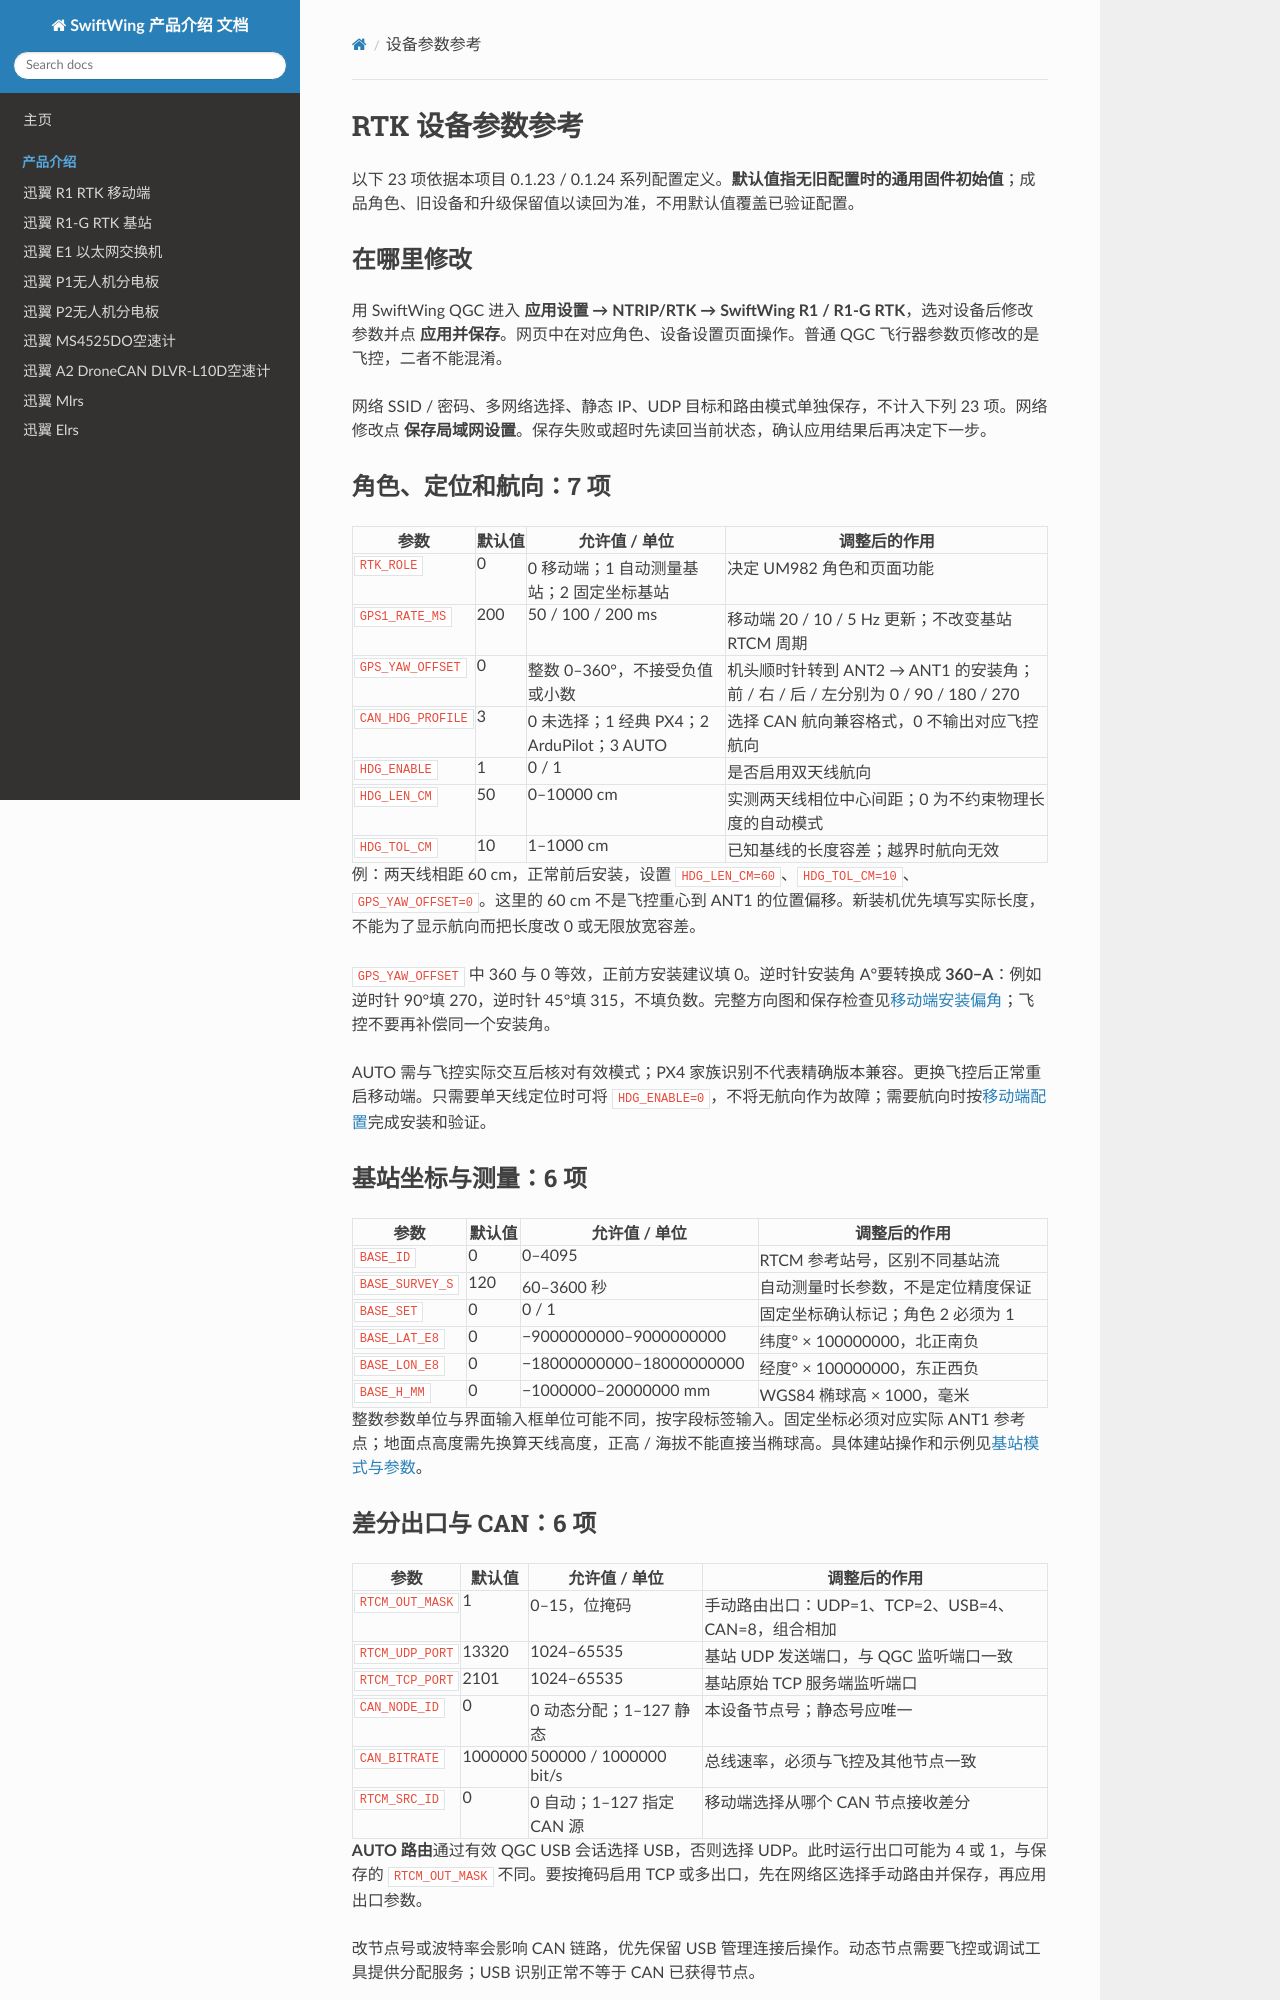

repository: SwiftWing001/SwiftWing-Product-Introduction · page: RTK通用/设备参数参考/index.html · generator: mkdocs

<div class="rtk-guide" aria-hidden="true"></div>

# RTK 设备参数参考

以下 23 项依据本项目 0.1.23 / 0.1.24 系列配置定义。**默认值指无旧配置时的通用固件初始值**；成品角色、旧设备和升级保留值以读回为准，不用默认值覆盖已验证配置。

## 在哪里修改

用 SwiftWing QGC 进入 **应用设置 → NTRIP/RTK → SwiftWing R1 / R1-G RTK**，选对设备后修改参数并点 **应用并保存**。网页中在对应角色、设备设置页面操作。普通 QGC 飞行器参数页修改的是飞控，二者不能混淆。

网络 SSID / 密码、多网络选择、静态 IP、UDP 目标和路由模式单独保存，不计入下列 23 项。网络修改点 **保存局域网设置**。保存失败或超时先读回当前状态，确认应用结果后再决定下一步。

## 角色、定位和航向：7 项

| 参数 | 默认值 | 允许值 / 单位 | 调整后的作用 |
| --- | --- | --- | --- |
| `RTK_ROLE` | 0 | 0 移动端；1 自动测量基站；2 固定坐标基站 | 决定 UM982 角色和页面功能 |
| `GPS1_RATE_MS` | 200 | 50 / 100 / 200 ms | 移动端 20 / 10 / 5 Hz 更新；不改变基站 RTCM 周期 |
| `GPS_YAW_OFFSET` | 0 | 整数 0–360°，不接受负值或小数 | 机头顺时针转到 ANT2 → ANT1 的安装角；前 / 右 / 后 / 左分别为 0 / 90 / 180 / 270 |
| `CAN_HDG_PROFILE` | 3 | 0 未选择；1 经典 PX4；2 ArduPilot；3 AUTO | 选择 CAN 航向兼容格式，0 不输出对应飞控航向 |
| `HDG_ENABLE` | 1 | 0 / 1 | 是否启用双天线航向 |
| `HDG_LEN_CM` | 50 | 0–10000 cm | 实测两天线相位中心间距；0 为不约束物理长度的自动模式 |
| `HDG_TOL_CM` | 10 | 1–1000 cm | 已知基线的长度容差；越界时航向无效 |

例：两天线相距 60 cm，正常前后安装，设置 `HDG_LEN_CM=60`、`HDG_TOL_CM=10`、`GPS_YAW_OFFSET=0`。这里的 60 cm 不是飞控重心到 ANT1 的位置偏移。新装机优先填写实际长度，不能为了显示航向而把长度改 0 或无限放宽容差。

`GPS_YAW_OFFSET` 中 360 与 0 等效，正前方安装建议填 0。逆时针安装角 A°要转换成 **360−A**：例如逆时针 90°填 270，逆时针 45°填 315，不填负数。完整方向图和保存检查见[移动端安装偏角](../SwiftWing_R1_RTK_移动端/硬件安装.md#yaw-offset)；飞控不要再补偿同一个安装角。

AUTO 需与飞控实际交互后核对有效模式；PX4 家族识别不代表精确版本兼容。更换飞控后正常重启移动端。只需要单天线定位时可将 `HDG_ENABLE=0`，不将无航向作为故障；需要航向时按[移动端配置](../SwiftWing_R1_RTK_移动端/QGC配置移动端.md)完成安装和验证。

## 基站坐标与测量：6 项

| 参数 | 默认值 | 允许值 / 单位 | 调整后的作用 |
| --- | --- | --- | --- |
| `BASE_ID` | 0 | 0–4095 | RTCM 参考站号，区别不同基站流 |
| `BASE_SURVEY_S` | 120 | 60–3600 秒 | 自动测量时长参数，不是定位精度保证 |
| `BASE_SET` | 0 | 0 / 1 | 固定坐标确认标记；角色 2 必须为 1 |
| `BASE_LAT_E8` | 0 | −9000000000–9000000000 | 纬度° × 100000000，北正南负 |
| `BASE_LON_E8` | 0 | −18000000000–18000000000 | 经度° × 100000000，东正西负 |
| `BASE_H_MM` | 0 | −1000000–20000000 mm | WGS84 椭球高 × 1000，毫米 |

整数参数单位与界面输入框单位可能不同，按字段标签输入。固定坐标必须对应实际 ANT1 参考点；地面点高度需先换算天线高度，正高 / 海拔不能直接当椭球高。具体建站操作和示例见[基站模式与参数](../SwiftWing%20R1-G%20RTK基站/基站模式与参数.md)。
